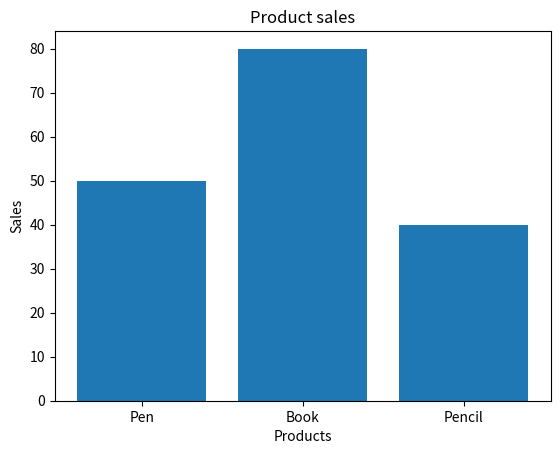

Recreate this plot in Python.
# Product Sales Bar Chart

import numpy as np
import pandas as pd
import matplotlib.pyplot as plt

products = ["Pen", "Book", "Pencil"]
sales = np.array([50, 80, 40])

df = pd.DataFrame({
    "Product": products,
    "Sales": sales
})

print(df)

plt.bar(df["Product"], df["Sales"])
plt.xlabel("Products")
plt.ylabel("Sales")
plt.title("Product sales")
plt.show()
